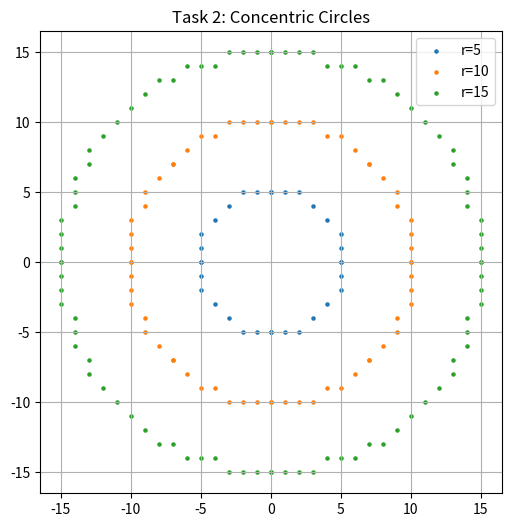

Here is the Python script that generated this plot:
import matplotlib.pyplot as plt

def drawCircle(p, q, x, y, x_points, y_points):
    x_points.extend([p + x, p - x, p + x, p - x])
    y_points.extend([q + y, q + y, q - y, q - y])

    x_points.extend([p + y, p - y, p + y, p - y])
    y_points.extend([q + x, q + x, q - x, q - x])

def bresenham_circle_points(p, q, r):
    x = 0
    y = r
    d = 3 - (2 * r)

    x_plot = []
    y_plot = []

    while x <= y:
        drawCircle(p, q, x, y, x_plot, y_plot)

        if d < 0:
            d = d + (4 * x) + 6
        else:
            d = d + 4 * (x - y) + 10
            y = y - 1

        x = x + 1

    return x_plot, y_plot

def concentric():
    radii = [5, 10, 15]
    p, q = 0, 0

    plt.figure(figsize=(6, 6))

    for r in radii:
        x_vals, y_vals = bresenham_circle_points(p, q, r)
        plt.scatter(x_vals, y_vals, s=5, label=f'r={r}')

    plt.title("Task 2: Concentric Circles")
    plt.legend()
    plt.grid(True)
    plt.gca().set_aspect('equal')
    plt.show()

concentric()
